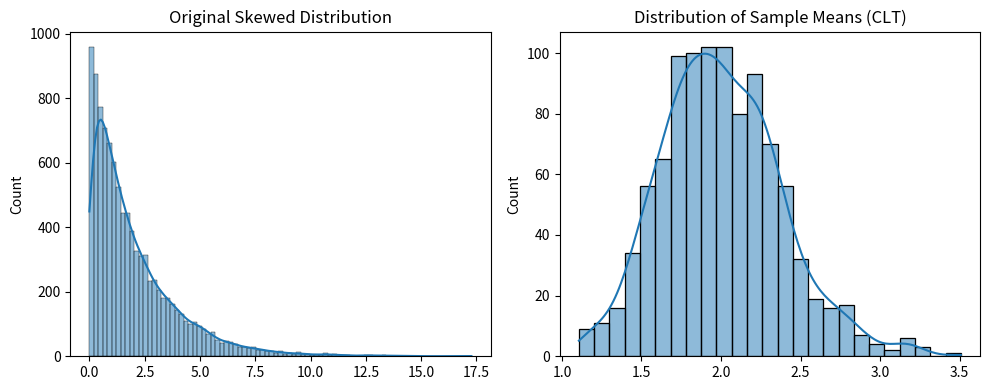

The script that saved this image:
# ----------------------------------------------------------
# STEP 1 â€” Import Required Libraries
# ----------------------------------------------------------
# import numpy as np
# import pandas as pd
# import matplotlib.pyplot as plt
# import seaborn as sns

# sns.set(style="whitegrid")

# # ----------------------------------------------------------
# # STEP 2 â€” Create Dataset (Simulated Real-World Data)
# # ----------------------------------------------------------
# # We'll generate both normal and skewed data to compare

# np.random.seed(42)

# normal_data = np.random.normal(loc=50, scale=10, size=1000)   # Normal distribution
# skewed_data = np.random.exponential(scale=20, size=1000)      # Right-skewed distribution

# df = pd.DataFrame({
#     "Normal_Data": normal_data,
#     "Skewed_Data": skewed_data
# })

# # ==========================================================
# # TOPIC 1 â€” UNDERSTANDING DISTRIBUTIONS
# # ==========================================================

# # Histogram for Normal Distribution
# plt.figure()
# sns.histplot(df["Normal_Data"], kde=True)
# plt.title("Normal Distribution")
# plt.show()

# # Histogram for Skewed Distribution
# plt.figure()
# sns.histplot(df["Skewed_Data"], kde=True)
# plt.title("Right-Skewed Distribution")
# plt.show()

# # Compare Mean and Median
# print("\nNormal Data Mean:", df["Normal_Data"].mean())
# print("Normal Data Median:", df["Normal_Data"].median())

# print("\nSkewed Data Mean:", df["Skewed_Data"].mean())
# print("Skewed Data Median:", df["Skewed_Data"].median())

# # ==========================================================
# # TOPIC 2 â€” Z-SCORES & OUTLIER DETECTION
# # ==========================================================

# # Calculate Z-scores for Normal Data
# mean = df["Normal_Data"].mean()
# std = df["Normal_Data"].std()

# df["Z_Score"] = (df["Normal_Data"] - mean) / std

# # Identify potential outliers (|Z| > 3)
# outliers = df[np.abs(df["Z_Score"]) > 3]

# print("\nNumber of Outliers Detected:", len(outliers))

# # Visualize Outliers using Boxplot
# plt.figure()
# sns.boxplot(x=df["Normal_Data"])
# plt.title("Outlier Detection (Boxplot)")
# plt.show()

# # ==========================================================
# # TOPIC 3 â€” CENTRAL LIMIT THEOREM (CLT)
# # ==========================================================

# sample_means = []

# # Take many random samples and compute their means
# for i in range(1000):
#     sample = np.random.choice(df["Skewed_Data"], size=30)
#     sample_means.append(sample.mean())

# # Plot distribution of sample means
# plt.figure()
# sns.histplot(sample_means, kde=True)
# plt.title("Central Limit Theorem â€” Distribution of Sample Means")
# plt.show()

# # ==========================================================
# # TOPIC 4 â€” SAMPLING TECHNIQUES
# # ==========================================================

# # Treat Normal_Data as population
# population = df["Normal_Data"]

# # Take random sample
# sample = population.sample(n=50, random_state=42)

# # Compare statistics
# print("\nPopulation Mean:", population.mean())
# print("Sample Mean:", sample.mean())

# print("\nPopulation Std:", population.std())
# print("Sample Std:", sample.std())

# # Visualize population vs sample
# plt.figure()
# sns.histplot(population, color="blue", label="Population", kde=True)
# sns.histplot(sample, color="red", label="Sample", kde=True)
# plt.legend()
# plt.title("Population vs Sample Distribution")
# plt.show()

# # ==========================================================
# # FINAL INSIGHTS (Students should write their own)
# # ==========================================================
# print("\n===== SAMPLE INSIGHTS =====")
# print("1. Normal data is symmetric, skewed data has long right tail.")
# print("2. Z-scores help identify unusual values.")
# print("3. Sample means become normally distributed (CLT).")
# print("4. Sample statistics approximate population statistics.")
# print("\nDay 16 Completed Successfully!")

#Task-1
# import numpy as np
# import pandas as pd
# import matplotlib.pyplot as plt

# np.random.seed(42)

# heights = np.random.normal(loc=170, scale=10, size=1000)               
# incomes = np.random.lognormal(mean=10, sigma=0.5, size=1000)           
# test_scores = 100 - np.random.beta(a=2, b=8, size=1000) * 100          

# datasets = {
#     "Human Heights (Normal)": heights,
#     "Household Incomes (Right-Skewed)": incomes,
#     "Test Scores (Left-Skewed)": test_scores
# }

# plt.figure(figsize=(15, 4))

# for i, (name, values) in enumerate(datasets.items(), 1):
#     s = pd.Series(values)

#     mean_val = s.mean()
#     median_val = s.median()

#     plt.subplot(1, 3, i)
#     plt.hist(s, bins=30, density=True, alpha=0.6)
#     s.plot(kind="kde")

#     plt.title(f"{name}\nMean={mean_val:.2f}, Median={median_val:.2f}")
#     plt.xlabel("Value")
#     plt.ylabel("Density")
#     plt.grid(True)

# plt.tight_layout()
# plt.show()

# for name, values in datasets.items():
#     s = pd.Series(values)
#     mean_val = s.mean()
#     median_val = s.median()

#     if mean_val > median_val:
#         print(f"{name}: Right-Skewed (Mean > Median)")
#     elif mean_val < median_val:
#         print(f"{name}: Left-Skewed (Mean < Median)")
#     else:
#         print(f"{name}: Approximately Normal (Mean ≈ Median)")
        
#Task-2
# import pandas as pd

# df = pd.DataFrame({
#     "Student": ["A", "B", "C", "D", "E", "F", "G", "H", "I", "J"],
#     "Score": [55, 60, 58, 62, 59, 61, 57, 63, 56, 120]
# })

# mu = df["Score"].mean()
# sigma = df["Score"].std()

# df["z_score"] = (df["Score"] - mu) / sigma

# outliers = df[abs(df["z_score"]) > 3]

# print("Mean:", mu)
# print("Standard Deviation:", sigma)
# print("\nDataset with Z-scores:\n", df)
# print("\nOutliers (|Z| > 3):\n", outliers)

#Task-3
import numpy as np
import matplotlib.pyplot as plt
import seaborn as sns
original_data = np.random.exponential(scale=2, size=10000)


plt.figure(figsize=(10,4))
plt.subplot(1,2,1)
sns.histplot(original_data, kde=True)
plt.title("Original Skewed Distribution")

sample_means = []

for _ in range(1000):
    sample = np.random.choice(original_data, size=30)
    sample_means.append(np.mean(sample))

plt.subplot(1,2,2)
sns.histplot(sample_means, kde=True)
plt.title("Distribution of Sample Means (CLT)")

plt.tight_layout()
plt.show()


